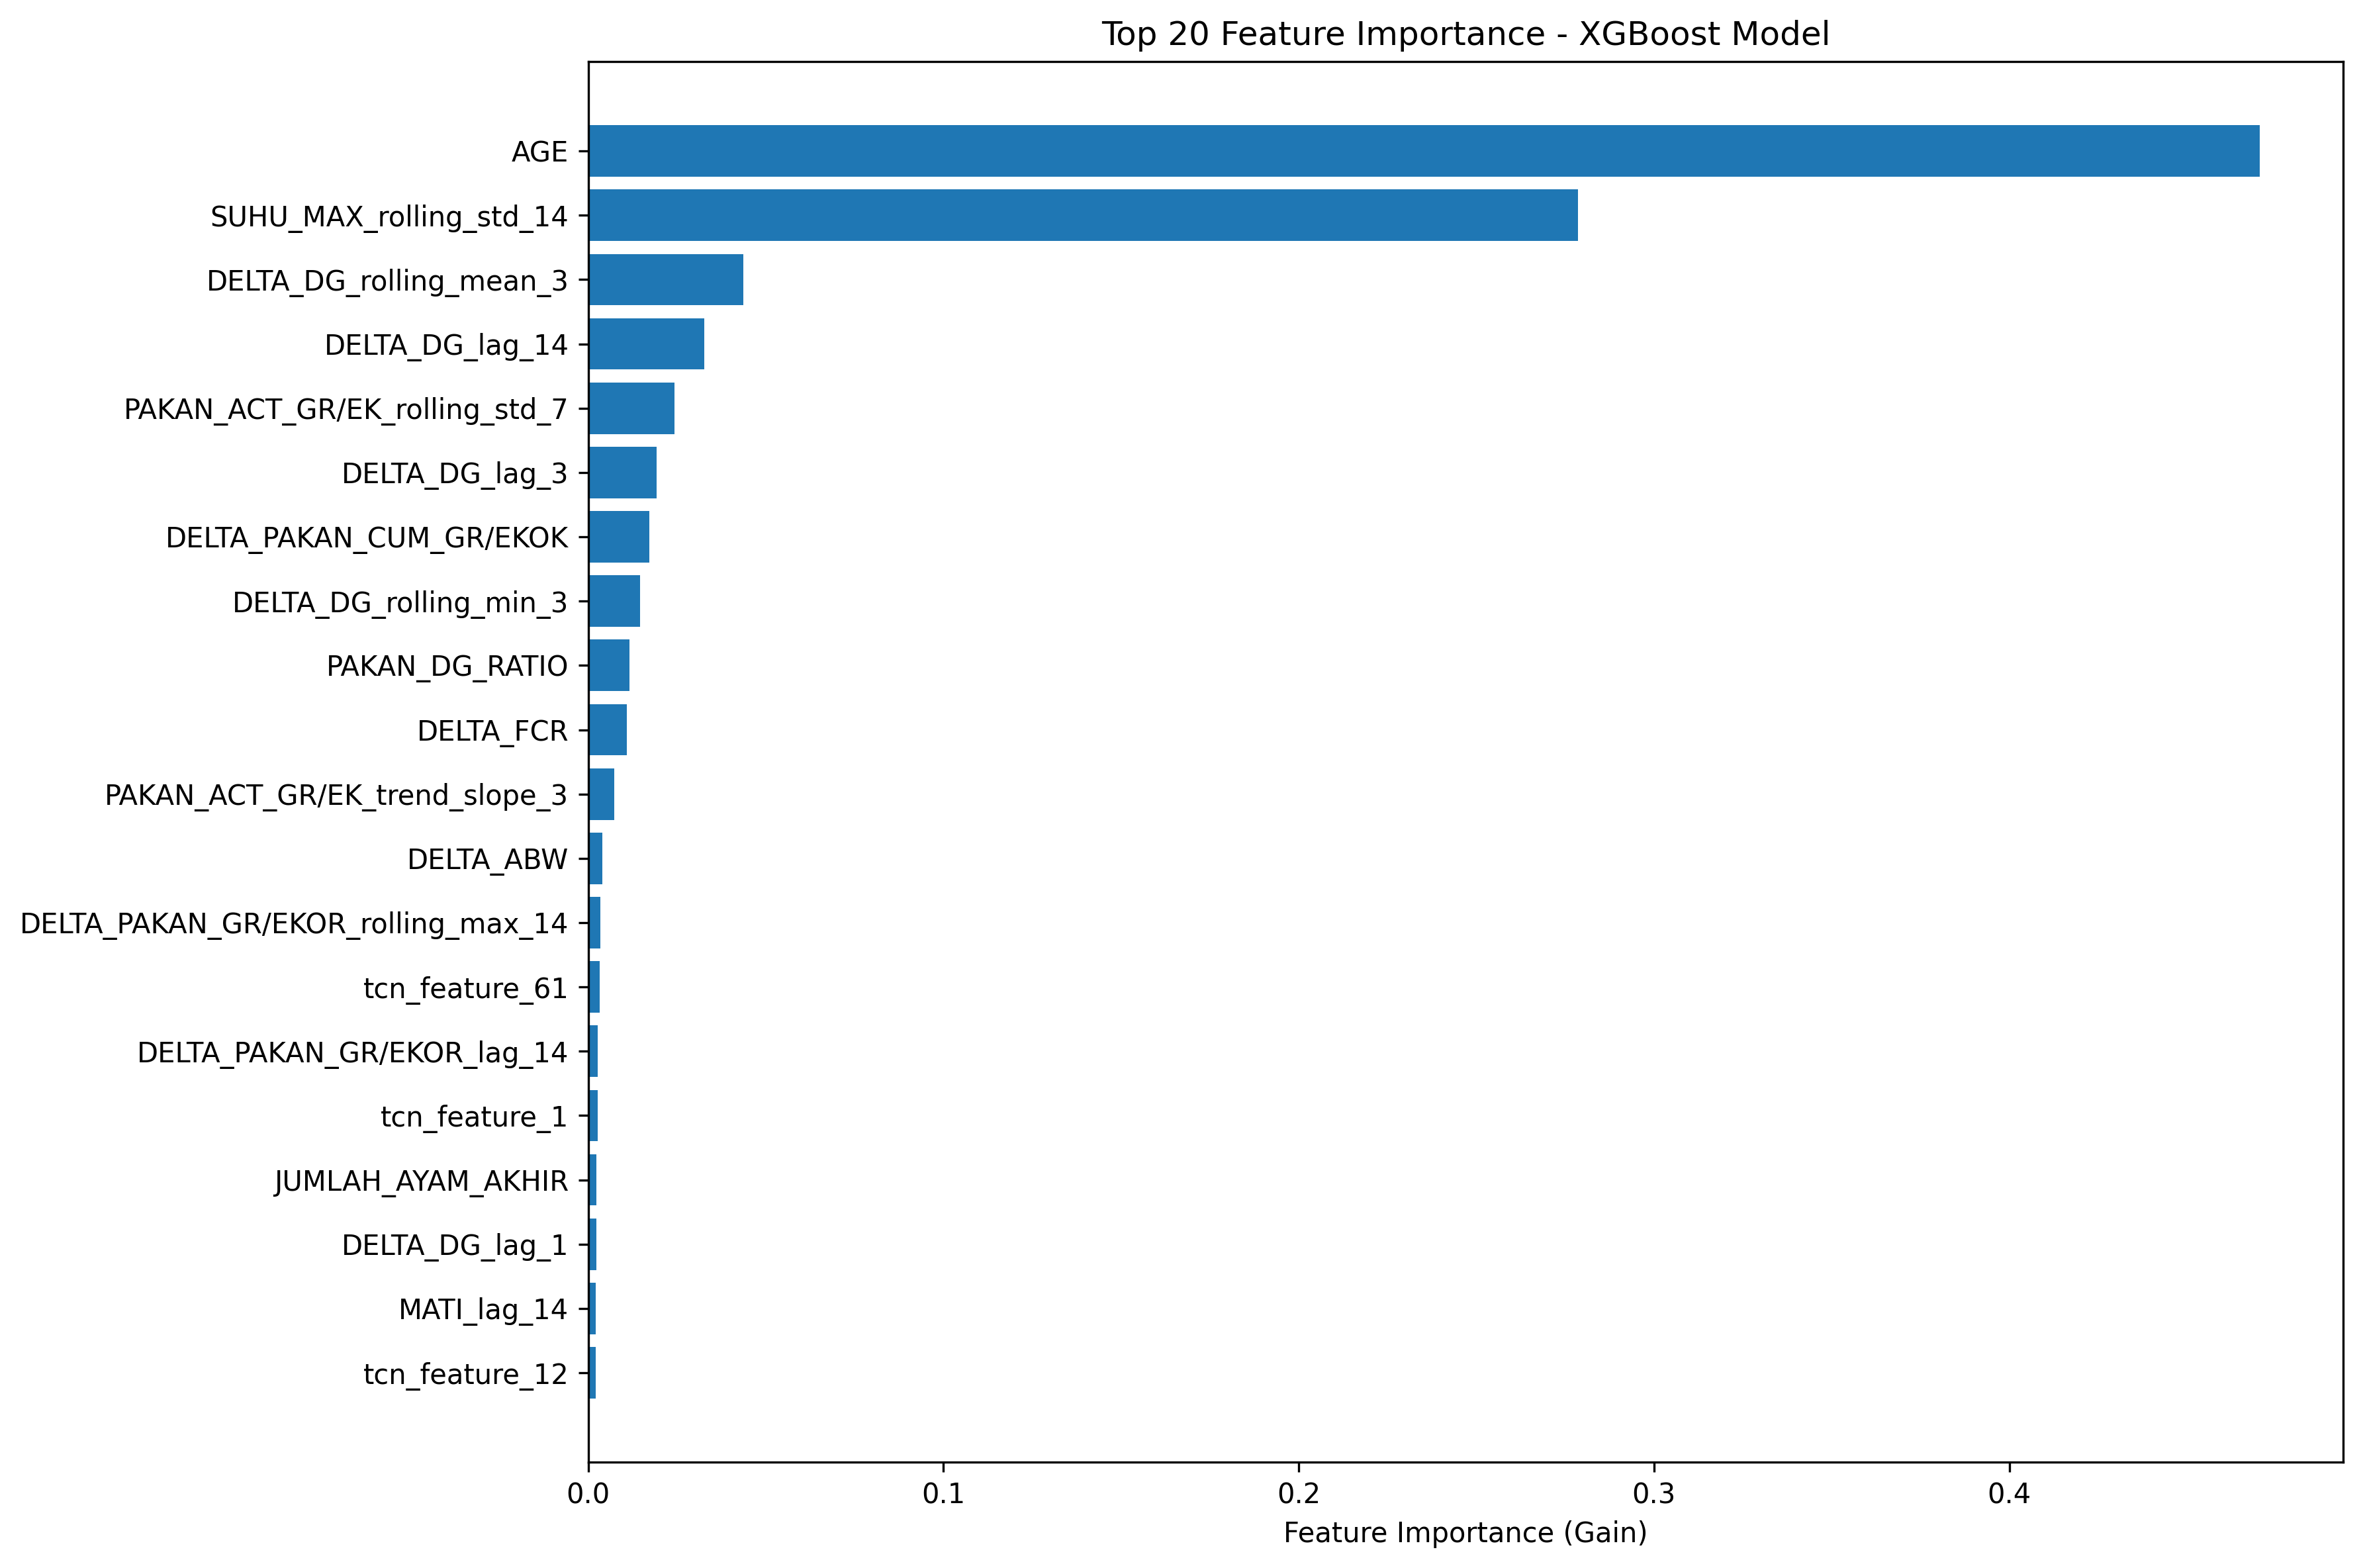

The file beside this chart, header and first rows:
feature, importance_gain
AGE, 0.4705
SUHU_MAX_rolling_std_14, 0.2785
DELTA_DG_rolling_mean_3, 0.04359
DELTA_DG_lag_14, 0.03266
PAKAN_ACT_GR/EK_rolling_std_7, 0.02437
DELTA_DG_lag_3, 0.01929
DELTA_PAKAN_CUM_GR/EKOK, 0.0172
DELTA_DG_rolling_min_3, 0.01455
PAKAN_DG_RATIO, 0.01159
DELTA_FCR, 0.01085
PAKAN_ACT_GR/EK_trend_slope_3, 0.007416
DELTA_ABW, 0.003982
DELTA_PAKAN_GR/EKOR_rolling_max_14, 0.003475
tcn_feature_61, 0.003211
DELTA_PAKAN_GR/EKOR_lag_14, 0.002717
tcn_feature_1, 0.002602
JUMLAH_AYAM_AKHIR, 0.002266
DELTA_DG_lag_1, 0.00224
MATI_lag_14, 0.002147
tcn_feature_12, 0.002057
tcn_feature_38, 0.001995
DG_ACT_rolling_std_3, 0.001793
DELTA_PAKAN_GR/EKOR_lag_7, 0.001732
tcn_feature_53, 0.001459
PAKAN_ACT_GR/EK_rolling_std_3, 0.001373
tcn_feature_34, 0.001236
MATI_lag_7, 0.001225
tcn_feature_30, 0.001147
tcn_feature_50, 0.00114
tcn_feature_9, 0.00108
DELTA_DG, 0.001066
tcn_feature_59, 0.001053
tcn_feature_36, 0.001049
tcn_feature_14, 0.001044
tcn_feature_48, 0.000888
tcn_feature_52, 0.0008872
tcn_feature_47, 0.000802
JML_DEPLESI, 0.0007881
DELTA_PAKAN_ZAK, 0.0007601
tcn_feature_22, 0.0007062
tcn_feature_11, 0.0006935
tcn_feature_5, 0.0006898
MATI_trend_slope_3, 0.0006864
DELTA_DG_lag_2, 0.0006814
PAKAN_ACT_GR/EK_volatility_3, 0.0006295
MATI_rolling_std_7, 0.0005929
DELTA_PAKAN_GR/EKOR_rolling_std_3, 0.0005921
tcn_feature_54, 0.0005677
tcn_feature_57, 0.0005428
DG_ACT_momentum_1, 0.0005238
MATI_lag_2, 0.0005204
MATI, 0.0005053
JML_DEPLESI_rolling_std_7, 0.0004831
MATI_lag_1, 0.000476
tcn_feature_13, 0.0004662
tcn_feature_43, 0.0004601
tcn_feature_10, 0.000458
tcn_feature_18, 0.0004266
tcn_feature_60, 0.0004232
tcn_feature_58, 0.0004123
... 53 more rows
